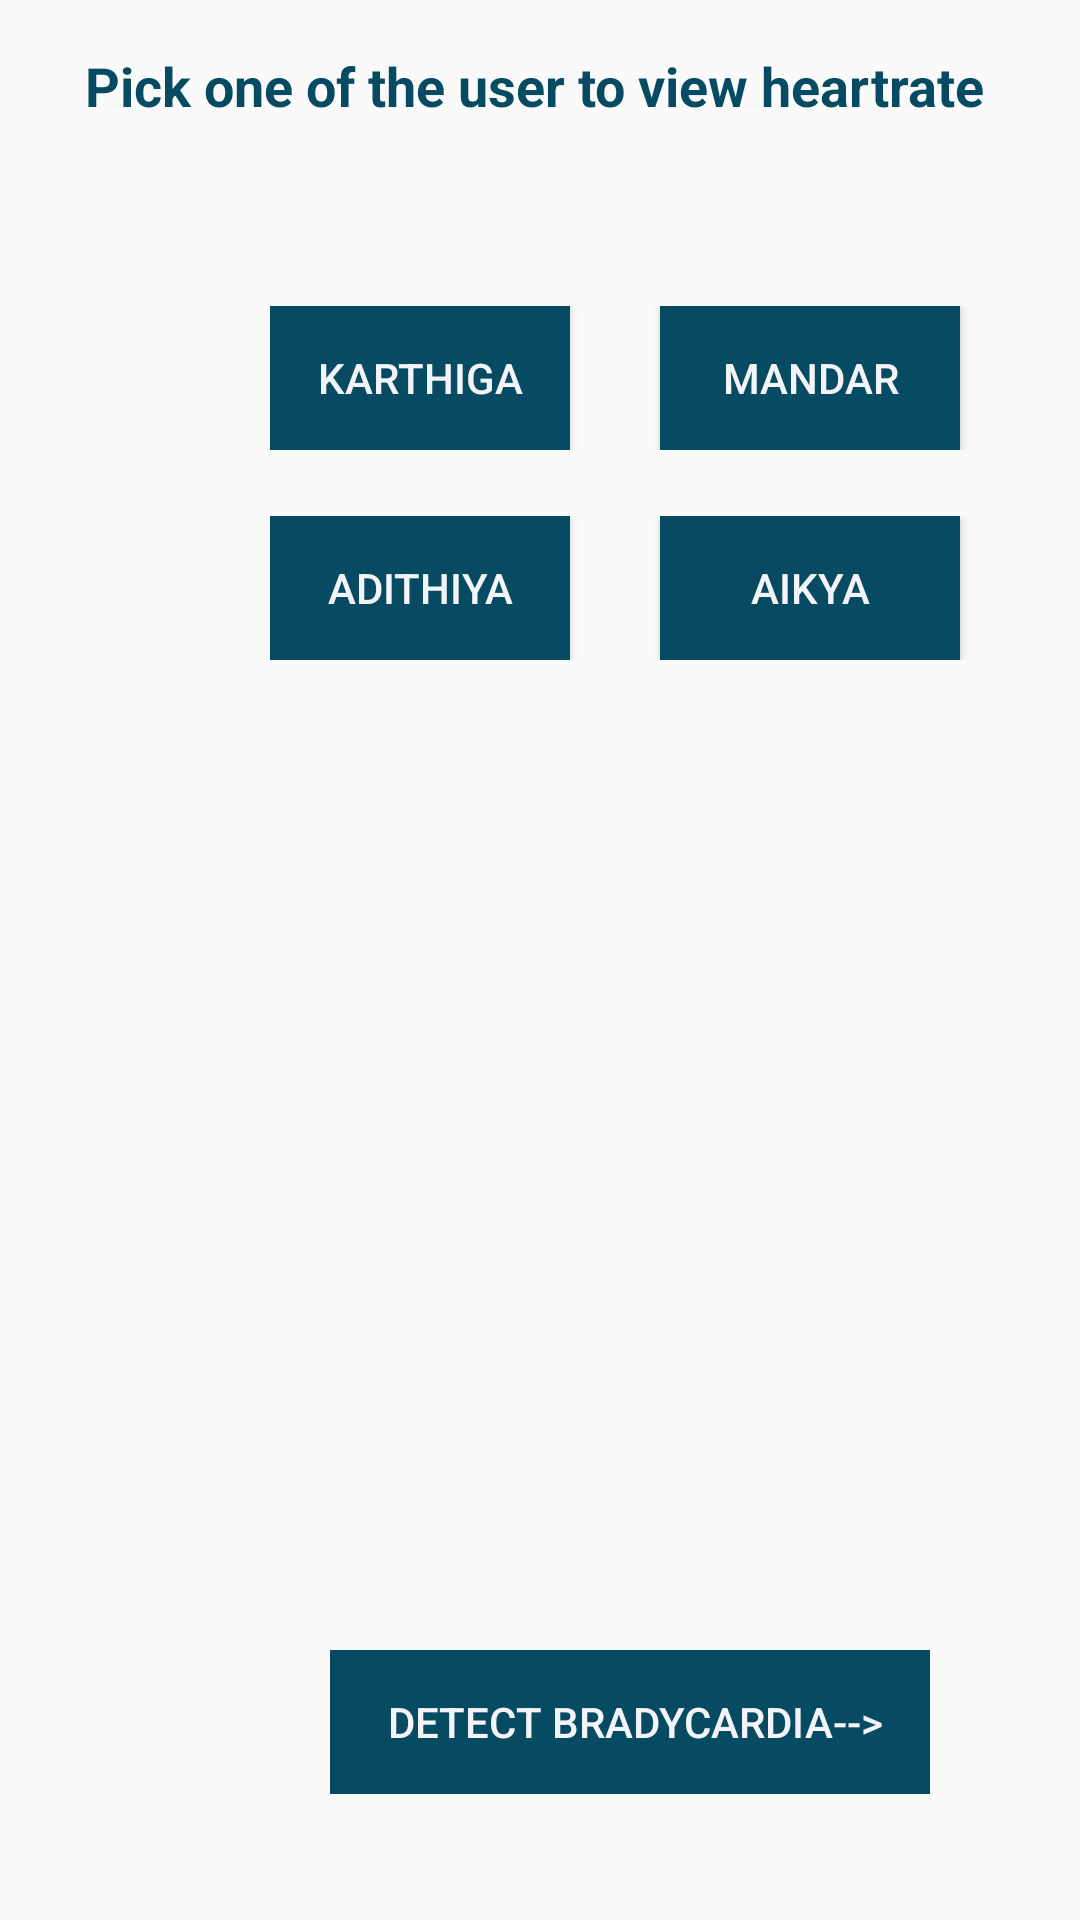

Android layout source for this screen:
<!-- AndroidManifest.xml: application theme AppTheme -->
<!-- res/layout/activity_second.xml -->
<?xml version="1.0" encoding="utf-8"?>
<RelativeLayout xmlns:android="http://schemas.android.com/apk/res/android"
    xmlns:tools="http://schemas.android.com/tools"
    android:layout_width="wrap_content"
    android:layout_height="wrap_content">

    <TextView
        android:id="@+id/title"
        android:layout_width="match_parent"
        android:layout_height="57dp"
        android:gravity="center"
        android:text="Pick one of the user to view heartrate "
        android:textColor="@color/colorPrimary"
        android:textSize="18sp"
        android:textStyle="bold" />

    <LinearLayout
        android:id="@+id/linear1Layout"
        android:layout_width="fill_parent"
        android:layout_height="wrap_content"
        android:layout_below="@+id/title"
        android:layout_alignParentStart="true"
        android:layout_marginStart="90dp"
        android:layout_marginTop="45dp"
        android:orientation="horizontal"
        >

        <Button
            android:id="@+id/Karthiga"
            android:layout_width="100dp"
            android:layout_height="wrap_content"
            android:background="@color/colorPrimary"
            android:paddingLeft="10dp"
            android:paddingRight="10dp"
            android:text="@string/user1"

            android:textColor="@color/colorPrimaryDark" />

    <Button
        android:id="@+id/Mandar"
        android:layout_width="100dp"
        android:layout_height="wrap_content"
        android:background="@color/colorPrimary"
        android:layout_marginStart="30dp"

        android:paddingLeft="10dp"
        android:paddingRight="10dp"
        android:textColor="@color/colorPrimaryDark"

        android:text="@string/user2" />

    </LinearLayout>
    <LinearLayout
        android:id="@+id/linear2Layout"
        android:layout_width="fill_parent"
        android:layout_height="wrap_content"
        android:layout_below="@+id/title"
        android:layout_alignParentStart="true"
        android:layout_marginStart="90dp"
        android:layout_marginTop="115dp"
        android:orientation="horizontal"
        >


        <Button
            android:id="@+id/Adhithiya"
            android:layout_width="100dp"
            android:layout_height="wrap_content"
            android:background="@color/colorPrimary"
            android:paddingLeft="10dp"
            android:paddingRight="10dp"
            android:textColor="@color/colorPrimaryDark"

            android:text="@string/user3" />

        <Button
            android:id="@+id/Aikya"
            android:layout_width="100dp"
            android:layout_height="wrap_content"
            android:background="@color/colorPrimary"
            android:layout_marginStart="30dp"

            android:paddingLeft="10dp"
            android:paddingRight="10dp"
            android:textColor="@color/colorPrimaryDark"

            android:text="@string/user4" />
    </LinearLayout>
    <LinearLayout xmlns:android="http://schemas.android.com/apk/res/android"
        android:id="@+id/image"

        android:layout_width="wrap_content"
        android:layout_height="wrap_content"
        android:layout_below="@+id/linear2Layout"

        android:layout_marginLeft="50dp"
        android:layout_marginTop="20dp"
        android:layout_marginRight="50dp"
        >


        <ImageView
            android:id="@+id/heartRate_Image"
            android:layout_width="wrap_content"
            android:layout_height="wrap_content"
            android:visibility="invisible" />

    </LinearLayout>

    <LinearLayout xmlns:android="http://schemas.android.com/apk/res/android"
        android:layout_width="wrap_content"
        android:layout_height="wrap_content"

        android:layout_marginLeft="110dp"
        android:layout_marginTop="550dp"
        android:layout_marginRight="50dp">

    <Button
        android:id="@+id/redirect"
        android:layout_width="200dp"
        android:layout_height="wrap_content"
        android:background="@color/colorPrimary"
        android:paddingLeft="10dp"
        android:paddingRight="10dp"
        android:text=" Detect Bradycardia-->"

        android:textColor="@color/colorPrimaryDark" />


</LinearLayout>

</RelativeLayout>
<!-- resources referenced by this layout -->
<resources>
  <color name="colorPrimary">#064B62</color>
  <color name="colorPrimaryDark">#f4f4f8</color>
  <string name="user1">Karthiga</string>
  <string name="user2">Mandar</string>
  <string name="user3">Adithiya</string>
  <string name="user4">Aikya</string>
  <style name="AppTheme" parent="Theme.AppCompat.Light.DarkActionBar">
          
          <item name="colorPrimary">@color/colorPrimary</item>
          <item name="colorPrimaryDark">@color/colorPrimaryDark</item>
          <item name="colorAccent">@color/colorAccent</item>
      </style>
  <color name="colorAccent">#FF4081</color>
</resources>
